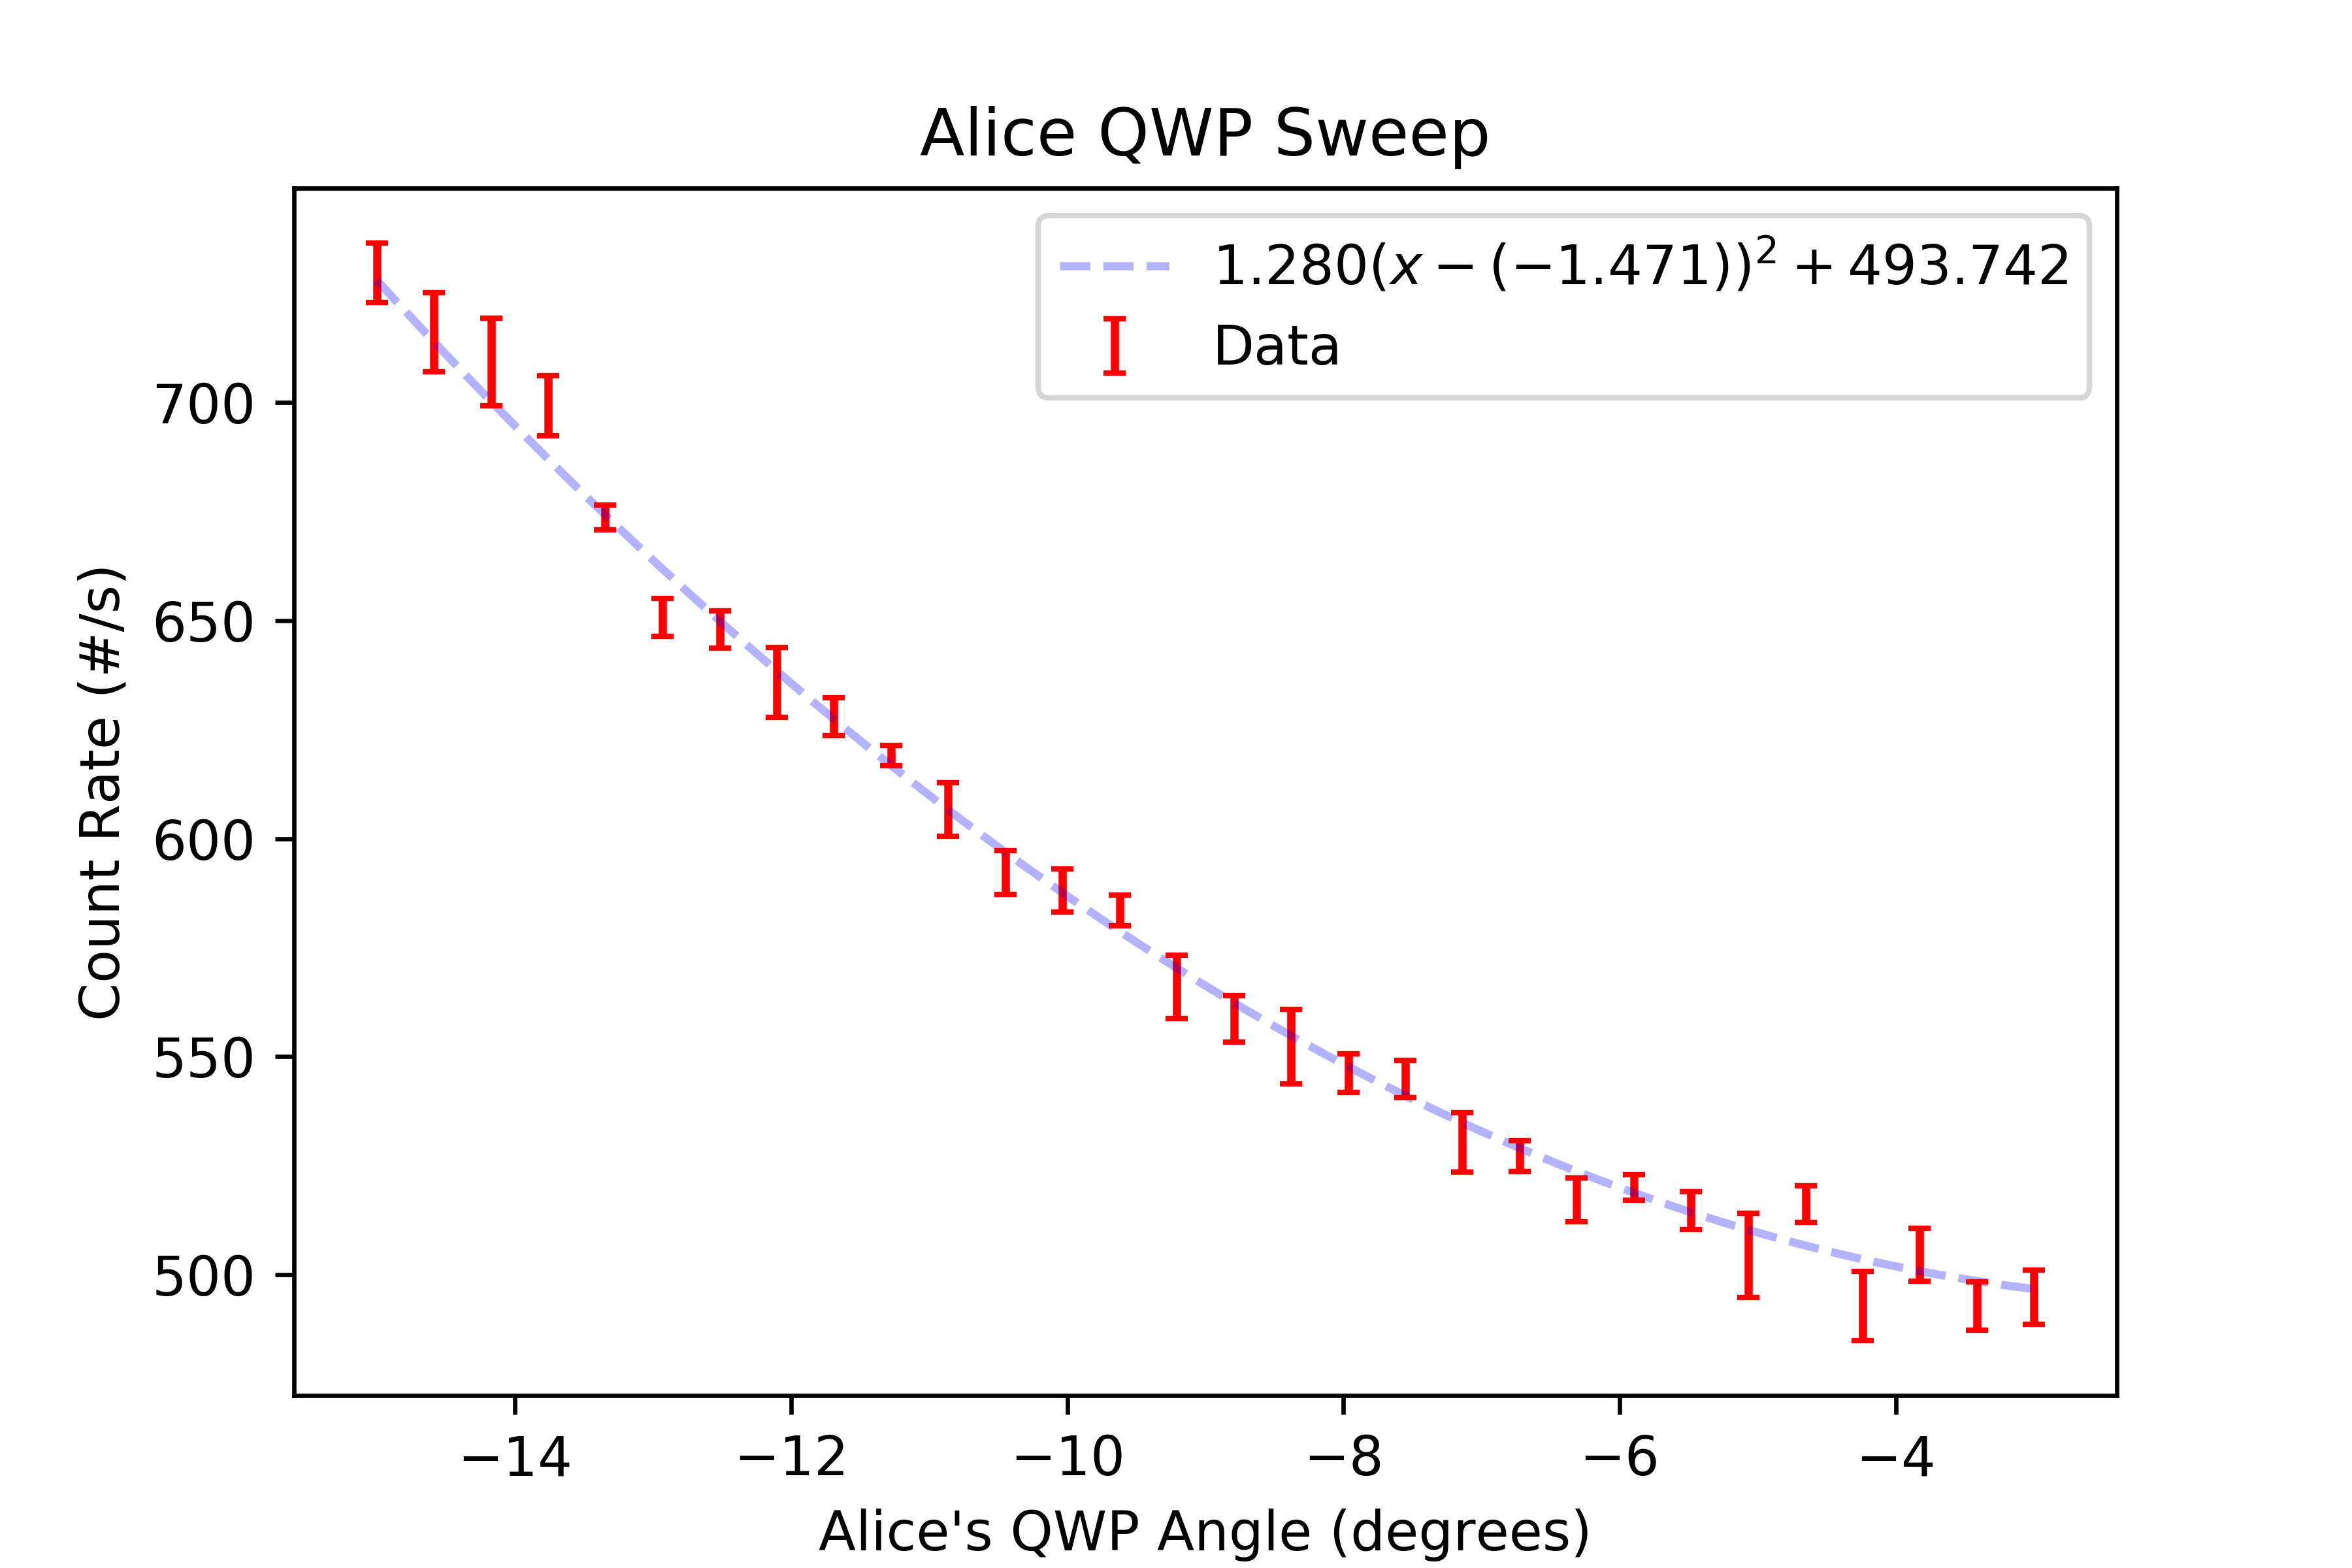

The file beside this chart, header and first rows:
start, stop, num_samp, samp_period, C_UV_HWP, C_QP, C_PCC, B_C_HWP, B_C_QWP, B_HWP, B_QWP, A_HWP, A_QWP, A, B, Ap, Bp, C4, C5, C6, C7, A_SEM, B_SEM, Ap_SEM
2025-06-04_14-49-22, 2025-06-04_14-49-37, 5, 3, -0.0272, -0.002511, 24.5, -0.002511, -128.2, 6.168, -99.04, 0.465, -15, 16661, 58371, 0.0, 530.3, 729.8, 0.0, 0.1333, 0.0, 16.73, 42.5, 0.0
2025-06-04_14-49-38, 2025-06-04_14-49-53, 5, 3, -0.0272, -0.002511, 24.5, -0.002511, -128.2, 6.168, -99.04, 0.465, -14.59, 16453, 58330, 0.0, 534.5, 716.1, 0.0, 0.1333, 0.0, 42.1, 55.83, 0.0
2025-06-04_14-49-54, 2025-06-04_14-50-09, 5, 3, -0.0272, -0.002511, 24.5, -0.002511, -128.2, 6.168, -99.04, 0.465, -14.17, 16271, 58263, 0.0, 545.1, 709.3, 0.0, 0.1333, 0.0, 25.5, 78.06, 0.0
2025-06-04_14-50-10, 2025-06-04_14-50-25, 5, 3, -0.0272, -0.002511, 24.5, -0.002511, -128.2, 6.168, -99.04, 0.465, -13.76, 16043, 58322, 0.0, 527.3, 699.3, 0.0, 0.06667, 0.0, 33.63, 33.81, 0.0
2025-06-04_14-50-26, 2025-06-04_14-50-41, 5, 3, -0.0272, -0.002511, 24.5, -0.002511, -128.2, 6.168, -99.04, 0.465, -13.35, 15884, 58365, 0.0, 538.4, 673.7, 0.0, 0.0, 0.0, 37.64, 54.18, 0.0
2025-06-04_14-50-42, 2025-06-04_14-50-57, 5, 3, -0.0272, -0.002511, 24.5, -0.002511, -128.2, 6.168, -99.04, 0.465, -12.93, 15713, 58426, 0.0, 532.4, 650.7, 0.0, 0.0, 0.0, 39.26, 58.74, 0.0
2025-06-04_14-50-58, 2025-06-04_14-51-13, 5, 3, -0.0272, -0.002511, 24.5, -0.002511, -128.2, 6.168, -99.04, 0.465, -12.52, 15493, 58321, 0.0, 538.1, 647.9, 0.0, 0.0, 0.0, 55.64, 66.38, 0.0
2025-06-04_14-51-14, 2025-06-04_14-51-30, 5, 3, -0.0272, -0.002511, 24.5, -0.002511, -128.2, 6.168, -99.04, 0.465, -12.1, 15334, 58383, 0.0, 537.6, 635.8, 0.0, 0.06667, 0.0, 41.04, 42.92, 0.0
2025-06-04_14-51-30, 2025-06-04_14-51-46, 5, 3, -0.0272, -0.002511, 24.5, -0.002511, -128.2, 6.168, -99.04, 0.465, -11.69, 15166, 58304, 0.0, 528.9, 628.0, 0.0, 0.06667, 0.0, 9, 39.26, 0.0
2025-06-04_14-51-47, 2025-06-04_14-52-02, 5, 3, -0.0272, -0.002511, 24.5, -0.002511, -128.2, 6.168, -99.04, 0.465, -11.28, 14988, 58390, 0.0, 525.1, 619.1, 0.0, 0.06667, 0.0, 35.57, 67.85, 0.0
2025-06-04_14-52-03, 2025-06-04_14-52-18, 5, 3, -0.0272, -0.002511, 24.5, -0.002511, -128.2, 6.168, -99.04, 0.465, -10.86, 14847, 58347, 0.0, 532.4, 606.7, 0.0, 0.0, 0.0, 45.77, 77.02, 0.0
2025-06-04_14-52-19, 2025-06-04_14-52-34, 5, 3, -0.0272, -0.002511, 24.5, -0.002511, -128.2, 6.168, -99.04, 0.465, -10.45, 14702, 58190, 0.0, 543.2, 592.2, 0.0, 0.06667, 0.0, 43.89, 40.01, 0.0
2025-06-04_14-52-35, 2025-06-04_14-52-50, 5, 3, -0.0272, -0.002511, 24.5, -0.002511, -128.2, 6.168, -99.04, 0.465, -10.03, 14560, 58192, 0.0, 536.7, 588.1, 0.0, 0.06667, 0.0, 22.47, 70.56, 0.0
2025-06-04_14-52-51, 2025-06-04_14-53-07, 5, 3, -0.0272, -0.002511, 24.5, -0.002511, -128.2, 6.168, -99.04, 0.465, -9.621, 14455, 58338, 0.0, 542.4, 583.6, 0.0, 0.0, 0.0, 23.18, 30.86, 0.0
2025-06-04_14-53-08, 2025-06-04_14-53-23, 5, 3, -0.0272, -0.002511, 24.5, -0.002511, -128.2, 6.168, -99.04, 0.465, -9.207, 14288, 58321, 0.0, 534.5, 566.0, 0.0, 0.06667, 0.0, 45.08, 81.84, 0.0
2025-06-04_14-53-24, 2025-06-04_14-53-39, 5, 3, -0.0272, -0.002511, 24.5, -0.002511, -128.2, 6.168, -99.04, 0.465, -8.794, 14184, 58260, 0.0, 542.5, 558.7, 0.0, 0.0, 0.0, 37.34, 68.12, 0.0
2025-06-04_14-53-40, 2025-06-04_14-53-55, 5, 3, -0.0272, -0.002511, 24.5, -0.002511, -128.2, 6.168, -99.04, 0.465, -8.38, 14069, 58328, 0.0, 533.5, 552.3, 0.0, 0.0, 0.0, 43.09, 93.84, 0.0
2025-06-04_14-53-56, 2025-06-04_14-54-11, 5, 3, -0.0272, -0.002511, 24.5, -0.002511, -128.2, 6.168, -99.04, 0.465, -7.966, 13968, 58179, 0.0, 530.1, 546.3, 0.0, 0.0, 0.0, 30.23, 28.56, 0.0
2025-06-04_14-54-12, 2025-06-04_14-54-27, 5, 3, -0.0272, -0.002511, 24.5, -0.002511, -128.2, 6.168, -99.04, 0.465, -7.552, 13844, 58284, 0.0, 526.9, 544.9, 0.0, 0.06667, 0.0, 23.16, 35.49, 0.0
2025-06-04_14-54-28, 2025-06-04_14-54-43, 5, 3, -0.0272, -0.002511, 24.5, -0.002511, -128.2, 6.168, -99.04, 0.465, -7.14, 13683, 58270, 0.0, 543.3, 530.3, 0.0, 0.06667, 0.0, 22.72, 24.69, 0.0
2025-06-04_14-54-44, 2025-06-04_14-54-59, 5, 3, -0.0272, -0.002511, 24.5, -0.002511, -128.2, 6.168, -99.04, 0.465, -6.724, 13635, 58091, 0.0, 534.1, 527.2, 0.0, 0.0, 0.0, 29.59, 40.99, 0.0
2025-06-04_14-55-00, 2025-06-04_14-55-15, 5, 3, -0.0272, -0.002511, 24.5, -0.002511, -128.2, 6.168, -99.04, 0.465, -6.31, 13553, 58115, 0.0, 537.0, 517.1, 0.0, 0.0, 0.0, 32.4, 60.49, 0.0
2025-06-04_14-55-16, 2025-06-04_14-55-31, 5, 3, -0.0272, -0.002511, 24.5, -0.002511, -128.2, 6.168, -99.04, 0.465, -5.895, 13457, 58338, 0.0, 536.1, 520.0, 0.0, 0.2, 0.0, 13.72, 48.44, 0.0
2025-06-04_14-55-32, 2025-06-04_14-55-47, 5, 3, -0.0272, -0.002511, 24.5, -0.002511, -128.2, 6.168, -99.04, 0.465, -5.482, 13330, 58203, 0.0, 534.8, 514.7, 0.0, 0.06667, 0.0, 47.55, 44.06, 0.0
2025-06-04_14-55-48, 2025-06-04_14-56-03, 5, 3, -0.0272, -0.002511, 24.5, -0.002511, -128.2, 6.168, -99.04, 0.465, -5.068, 13307, 58168, 0.0, 533.7, 504.5, 0.0, 0.06667, 0.0, 46.32, 60.47, 0.0
2025-06-04_14-56-04, 2025-06-04_14-56-19, 5, 3, -0.0272, -0.002511, 24.5, -0.002511, -128.2, 6.168, -99.04, 0.465, -4.654, 13313, 58302, 0.0, 540.5, 516.2, 0.0, 0.0, 0.0, 19.6, 9.023, 0.0
2025-06-04_14-56-20, 2025-06-04_14-56-35, 5, 3, -0.0272, -0.002511, 24.5, -0.002511, -128.2, 6.168, -99.04, 0.465, -4.24, 13214, 58205, 0.0, 536.2, 492.9, 0.0, 0.0, 0.0, 41.45, 69.93, 0.0
2025-06-04_14-56-36, 2025-06-04_14-56-51, 5, 3, -0.0272, -0.002511, 24.5, -0.002511, -128.2, 6.168, -99.04, 0.465, -3.827, 13112, 58150, 0.0, 529.3, 504.6, 0.0, 0.0, 0.0, 16.58, 52.21, 0.0
2025-06-04_14-56-52, 2025-06-04_14-57-07, 5, 3, -0.0272, -0.002511, 24.5, -0.002511, -128.2, 6.168, -99.04, 0.465, -3.412, 13048, 58392, 0.0, 539.6, 492.9, 0.0, 0.2, 0.0, 39.44, 71.49, 0.0
2025-06-04_14-57-08, 2025-06-04_14-57-23, 5, 3, -0.0272, -0.002511, 24.5, -0.002511, -128.2, 6.168, -99.04, 0.465, -2.999, 13046, 58145, 0.0, 515.0, 494.9, 0.0, 0.0, 0.0, 23.37, 39.94, 0.0
